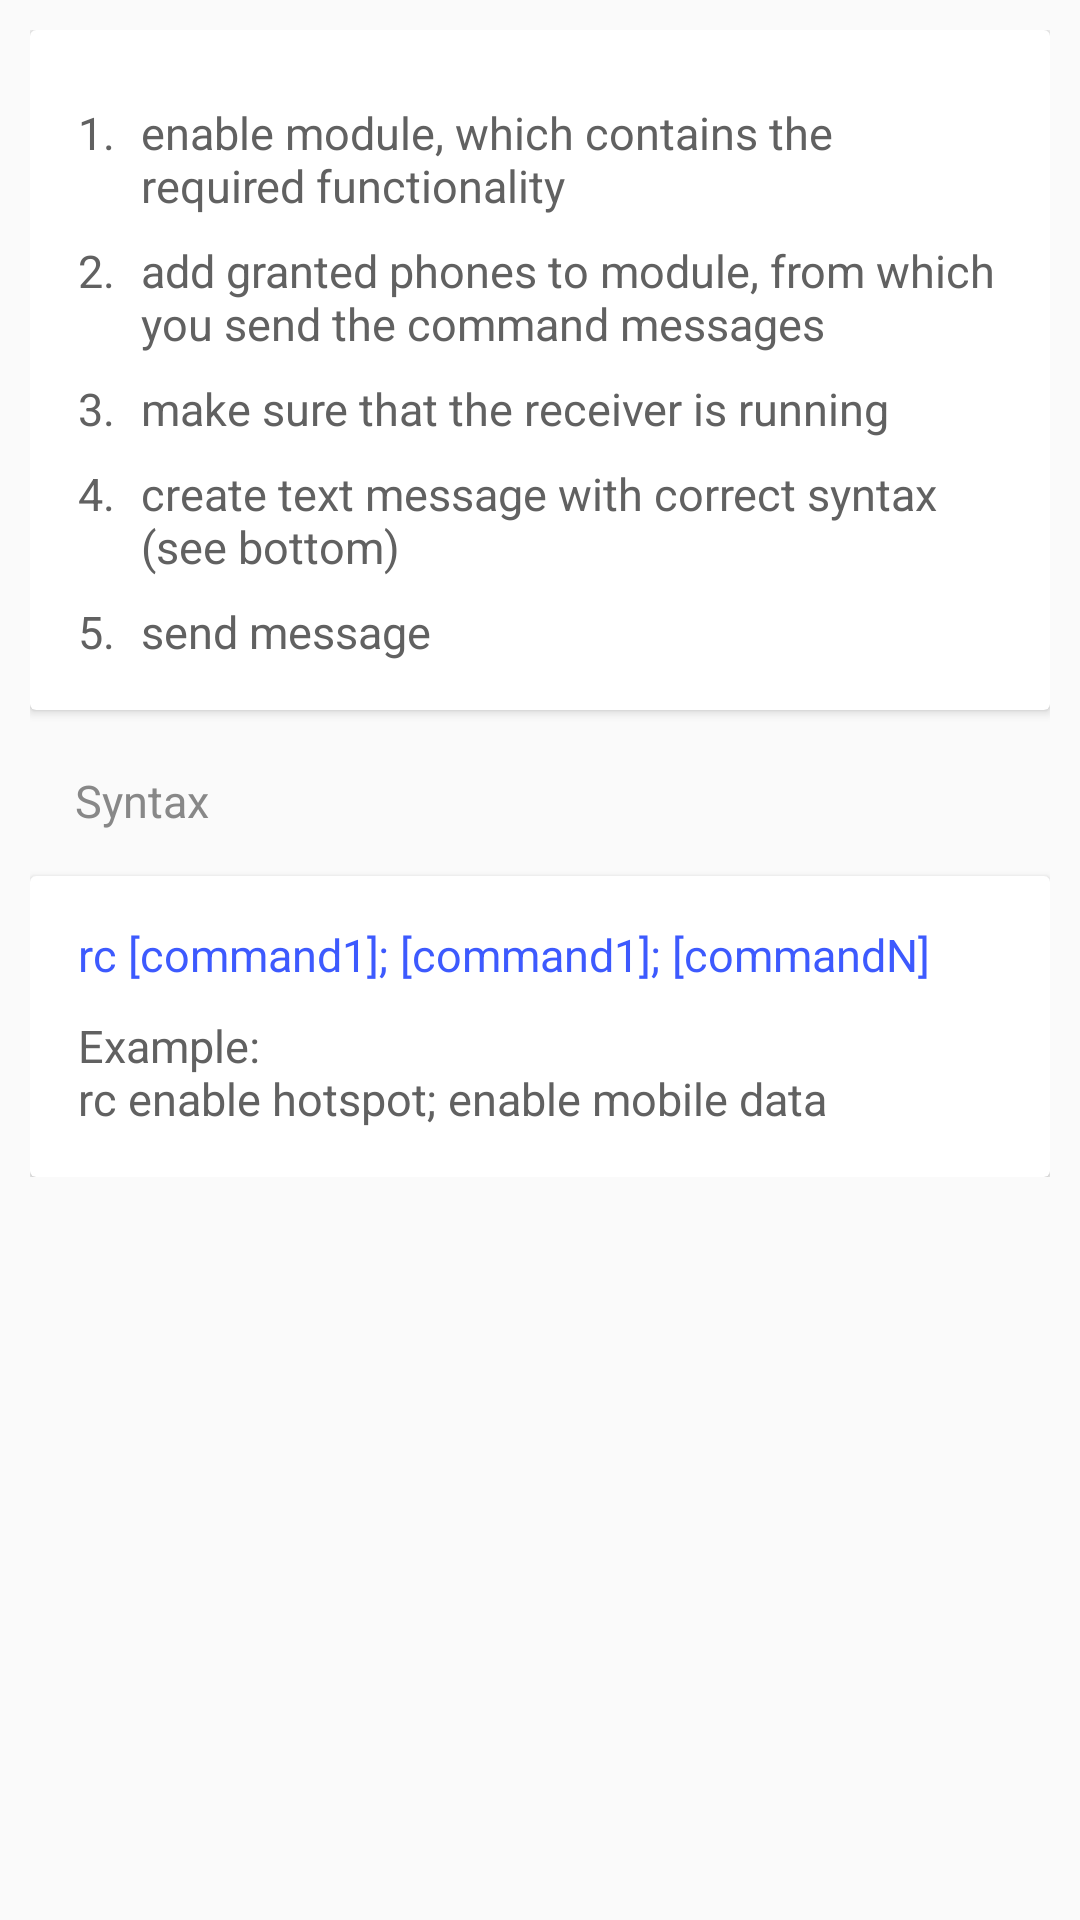

The Android layout XML behind this screen, and the referenced resources:
<!-- AndroidManifest.xml: application theme AppTheme -->
<!-- res/layout/content_help_how_to_control.xml -->
<?xml version="1.0" encoding="utf-8"?>
<ScrollView xmlns:android="http://schemas.android.com/apk/res/android"
    xmlns:app="http://schemas.android.com/apk/res-auto"
    xmlns:tools="http://schemas.android.com/tools"
    android:layout_width="match_parent"
    android:layout_height="wrap_content"
    app:layout_behavior="@string/appbar_scrolling_view_behavior"
    tools:context=".Activities.HelpHowToControlActivity">

    <LinearLayout
        android:layout_width="match_parent"
        android:layout_height="wrap_content"
        android:orientation="vertical"
        android:paddingBottom="@dimen/activity_vertical_margin"
        android:paddingLeft="@dimen/activity_horizontal_margin"
        android:paddingRight="@dimen/activity_horizontal_margin"
        android:paddingTop="@dimen/activity_vertical_margin"
        tools:showIn="@layout/activity_help_how_to_control">

        <android.support.v7.widget.CardView
            android:layout_width="match_parent"
            android:layout_height="wrap_content"
            app:contentPadding="@dimen/card_padding">

            <RelativeLayout
                android:id="@+id/layout_steps"
                android:layout_width="match_parent"
                android:layout_height="wrap_content">

                <TextView
                    android:id="@+id/textView_step_1_pre"
                    style="@style/CardContentTextStyle"
                    android:layout_width="wrap_content"
                    android:layout_height="wrap_content"
                    android:layout_marginTop="@dimen/enum_margin_top"
                    android:text="1. "
                    tools:ignore="HardcodedText" />

                <TextView
                    android:id="@+id/textView_step_1"
                    style="@style/CardContentTextStyle"
                    android:layout_width="wrap_content"
                    android:layout_height="wrap_content"
                    android:layout_alignTop="@+id/textView_step_1_pre"
                    android:layout_marginLeft="@dimen/enum_char_margin_left"
                    android:layout_marginStart="@dimen/enum_char_margin_left"
                    android:layout_toEndOf="@+id/textView_step_1_pre"
                    android:layout_toRightOf="@+id/textView_step_1_pre"
                    android:text="@string/help_how_to_control_step_1" />

                <TextView
                    android:id="@+id/textView_step_2_pre"
                    style="@style/CardContentTextStyle"
                    android:layout_width="wrap_content"
                    android:layout_height="wrap_content"
                    android:layout_below="@id/textView_step_1"
                    android:layout_marginTop="@dimen/enum_margin_top"
                    android:text="2. "
                    tools:ignore="HardcodedText" />

                <TextView
                    android:id="@+id/textView_step_2"
                    style="@style/CardContentTextStyle"
                    android:layout_width="wrap_content"
                    android:layout_height="wrap_content"
                    android:layout_alignTop="@+id/textView_step_2_pre"
                    android:layout_marginLeft="@dimen/enum_char_margin_left"
                    android:layout_marginStart="@dimen/enum_char_margin_left"
                    android:layout_toEndOf="@+id/textView_step_2_pre"
                    android:layout_toRightOf="@+id/textView_step_2_pre"
                    android:text="@string/help_how_to_control_step_2" />

                <TextView
                    android:id="@+id/textView_step_3_pre"
                    style="@style/CardContentTextStyle"
                    android:layout_width="wrap_content"
                    android:layout_height="wrap_content"
                    android:layout_below="@id/textView_step_2"
                    android:layout_marginTop="@dimen/enum_margin_top"
                    android:text="3. "
                    tools:ignore="HardcodedText" />

                <TextView
                    android:id="@+id/textView_step_3"
                    style="@style/CardContentTextStyle"
                    android:layout_width="wrap_content"
                    android:layout_height="wrap_content"
                    android:layout_alignTop="@+id/textView_step_3_pre"
                    android:layout_marginLeft="@dimen/enum_char_margin_left"
                    android:layout_marginStart="@dimen/enum_char_margin_left"
                    android:layout_toEndOf="@+id/textView_step_3_pre"
                    android:layout_toRightOf="@+id/textView_step_3_pre"
                    android:text="@string/help_how_to_control_step_3" />

                <TextView
                    android:id="@+id/textView_step_4_pre"
                    style="@style/CardContentTextStyle"
                    android:layout_width="wrap_content"
                    android:layout_height="wrap_content"
                    android:layout_below="@id/textView_step_3"
                    android:layout_marginTop="@dimen/enum_margin_top"
                    android:text="4. "
                    tools:ignore="HardcodedText" />

                <TextView
                    android:id="@+id/textView_step_4"
                    style="@style/CardContentTextStyle"
                    android:layout_width="wrap_content"
                    android:layout_height="wrap_content"
                    android:layout_alignTop="@+id/textView_step_4_pre"
                    android:layout_marginLeft="@dimen/enum_char_margin_left"
                    android:layout_marginStart="@dimen/enum_char_margin_left"
                    android:layout_toEndOf="@+id/textView_step_4_pre"
                    android:layout_toRightOf="@+id/textView_step_4_pre"
                    android:text="@string/help_how_to_control_step_4" />

                <TextView
                    android:id="@+id/textView_step_5_pre"
                    style="@style/CardContentTextStyle"
                    android:layout_width="wrap_content"
                    android:layout_height="wrap_content"
                    android:layout_below="@id/textView_step_4"
                    android:layout_marginTop="@dimen/enum_margin_top"
                    android:text="5. "
                    tools:ignore="HardcodedText" />

                <TextView
                    android:id="@+id/textView_step_5"
                    style="@style/CardContentTextStyle"
                    android:layout_width="wrap_content"
                    android:layout_height="wrap_content"
                    android:layout_alignTop="@+id/textView_step_5_pre"
                    android:layout_marginLeft="@dimen/enum_char_margin_left"
                    android:layout_marginStart="@dimen/enum_char_margin_left"
                    android:layout_toEndOf="@+id/textView_step_5_pre"
                    android:layout_toRightOf="@+id/textView_step_5_pre"
                    android:text="@string/help_how_to_control_step_5" />
            </RelativeLayout>
        </android.support.v7.widget.CardView>

        <TextView
            android:id="@+id/textView_syntax_head"
            style="@style/CardHeaderStyle"
            android:layout_width="wrap_content"
            android:layout_height="wrap_content"
            android:text="@string/help_how_to_control_syntax_title" />

        <android.support.v7.widget.CardView
            android:layout_width="match_parent"
            android:layout_height="wrap_content"
            app:contentPadding="@dimen/card_padding">

            <RelativeLayout
                android:id="@+id/layout_syntax"
                android:layout_width="match_parent"
                android:layout_height="wrap_content">

                <TextView
                    android:id="@+id/textView_command_syntax"
                    style="@style/CardContentTextStyle"
                    android:layout_width="match_parent"
                    android:layout_height="wrap_content"
                    android:text="@string/help_how_to_control_syntax_def"
                    android:textColor="@color/colorAccent" />

                <TextView
                    android:id="@+id/textView3"
                    style="@style/CardContentTextStyle"
                    android:layout_width="wrap_content"
                    android:layout_height="wrap_content"
                    android:layout_below="@+id/textView_command_syntax"
                    android:layout_marginTop="10dp"
                    android:text="@string/help_how_to_control_syntax_example" />
            </RelativeLayout>
        </android.support.v7.widget.CardView>

    </LinearLayout>
</ScrollView>
<!-- res/layout/activity_help_how_to_control.xml (included above) -->
<?xml version="1.0" encoding="utf-8"?>
<android.support.design.widget.CoordinatorLayout xmlns:android="http://schemas.android.com/apk/res/android"
    xmlns:app="http://schemas.android.com/apk/res-auto"
    xmlns:tools="http://schemas.android.com/tools"
    android:layout_width="match_parent"
    android:layout_height="match_parent"
    tools:context=".Activities.HelpHowToControlActivity">

    <android.support.design.widget.AppBarLayout
        android:layout_width="match_parent"
        android:layout_height="wrap_content"
        android:theme="@style/AppTheme.AppBarOverlay">

        <android.support.v7.widget.Toolbar
            android:id="@+id/toolbar"
            android:layout_width="match_parent"
            android:layout_height="?attr/actionBarSize"
            android:background="?attr/colorPrimary"
            app:popupTheme="@style/AppTheme.PopupOverlay" />

    </android.support.design.widget.AppBarLayout>

    <include layout="@layout/content_help_how_to_control" />

</android.support.design.widget.CoordinatorLayout>
<!-- resources referenced by this layout -->
<resources>
  <color name="colorAccent">@color/materialIndigoA400</color>
  <dimen name="activity_horizontal_margin">10dp</dimen>
  <dimen name="activity_vertical_margin">10dp</dimen>
  <dimen name="card_padding">16dp</dimen>
  <dimen name="enum_char_margin_left">5dp</dimen>
  <dimen name="enum_margin_top">8dp</dimen>
  <string name="help_how_to_control_step_1">
          enable module, which contains the required functionality
      </string>
  <string name="help_how_to_control_step_2">
          add granted phones to module, from which you send the command messages
      </string>
  <string name="help_how_to_control_step_3">
          make sure that the receiver is running
      </string>
  <string name="help_how_to_control_step_4">
          create text message with correct syntax (see bottom)
      </string>
  <string name="help_how_to_control_step_5">
          send message
      </string>
  <string name="help_how_to_control_syntax_def">
          rc [command1]; [command1]; [commandN]
      </string>
  <string name="help_how_to_control_syntax_example">
          Example:\nrc enable hotspot; enable mobile data
      </string>
  <string name="help_how_to_control_syntax_title">Syntax</string>
  <style name="AppTheme.AppBarOverlay" parent="ThemeOverlay.AppCompat.Dark.ActionBar" />
  <style name="AppTheme.PopupOverlay" parent="ThemeOverlay.AppCompat.Light" />
  <style name="CardContentTextStyle">
          <item name="android:textColor">@color/colorTextGrey</item>
          <item name="android:textSize">15sp</item>
      </style>
  <style name="CardHeaderStyle">
          <item name="android:textColor">#888</item>
          <item name="android:textSize">15sp</item>
          <item name="android:layout_marginTop">20dp</item>
          <item name="android:layout_marginBottom">15dp</item>
          <item name="android:layout_marginLeft">15dp</item>
          <item name="android:layout_marginRight">15dp</item>
      </style>
  <style name="AppTheme" parent="Theme.AppCompat.Light.DarkActionBar">
          <item name="colorPrimary">@color/colorPrimary</item>
          <item name="colorPrimaryDark">@color/colorPrimaryDark</item>
          <item name="colorAccent">@color/colorAccent</item>
  
          <item name="android:listDivider">@drawable/list_divider</item>
  
          <item name="android:textAppearanceButton">@style/ButtonTextAppearance</item>
      </style>
  <color name="materialIndigoA400">#3D5AFE</color>
  <color name="colorTextGrey">#616161</color>
  <color name="colorPrimary">@color/materialPurple600</color>
  <color name="colorPrimaryDark">@color/materialPurple800</color>
  <!-- drawable list_divider (drawable) -->
  <?xml version="1.0" encoding="utf-8"?>
  <shape xmlns:android="http://schemas.android.com/apk/res/android">
      <solid android:color="@color/colorDivider" />
      <size
          android:width="@dimen/divider_height"
          android:height="@dimen/divider_height" />
  </shape>
  <style name="ButtonTextAppearance" parent="@style/TextAppearance.AppCompat.Widget.Button">
          <item name="android:fontFamily">sans-serif</item>
          <item name="android:textStyle">bold</item>
      </style>
  <color name="materialPurple600">#8E24AA</color>
  <color name="materialPurple800">#6A1B9A</color>
  <color name="colorDivider">#ddd</color>
  <dimen name="divider_height">1px</dimen>
</resources>
